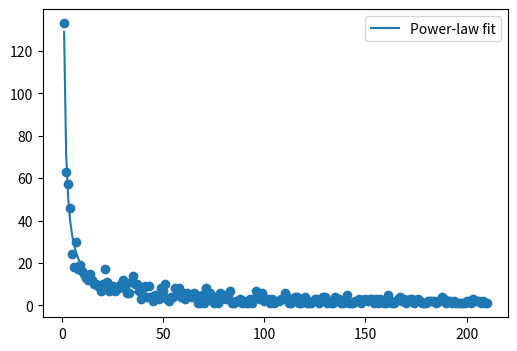
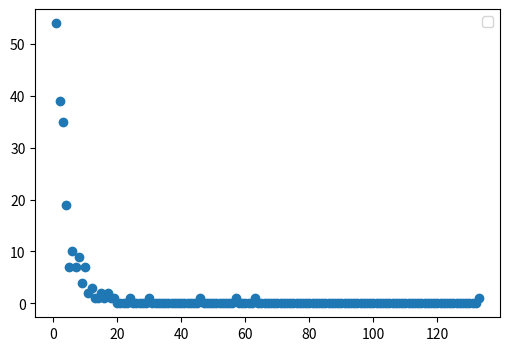

Recreate these plots in Python, in order.
# Double-powerlaw CNF SAT generator.

import numpy
import matplotlib.pyplot as plt
from scipy import optimize
import random as rd
   
def const_sol(num_bin, prob_sol):
    
    import random as rd
    
    # Create a random solution
    sol = []
    for i in range(0, num_bin):
        if rd.random() <= prob_sol:        
            sol.append(1)
        else:
            sol.append(0)
        
    return(sol)    
    
    
def write_SAT_file(dat_name, constr_string, num_bin):
    with open(dat_name + ".lp" ,"w") as f: 
        f.write("Minimize" + "\n" + "  0" + "\n" + "Subject To" + "\n")
        f.write(constr_string)
        f.write("Bounds" + "\n" + "Binaries" + "\n" + " ")
        
        for i in range(1, num_bin + 1 ):
            f.write("X" + str(i -1 ) )
            if i != num_bin :
                f.write(" ")
        f.write("\n" + "End")



def write_sol_file(sol, dat_name, num_bin):
    with open(dat_name + ".sol","w") as f:         
        for i in range(0, num_bin ):
            f.write("X" + str(i) + " ")
        f. write("\n")
        for i in range(0, num_bin ):
            f.write(str(sol[i]))
            for j in range(0, len("X" + str(i) + " ")-1):
                f.write(" ")
    f.close()  


def powerlaw(x, alpha, beta):
    return alpha / x**(beta) 

def length_func(l, alpha, beta):  
    return  pow((2*l-1)/(2*alpha),-1/beta) -  pow((2*l+1)/(2*alpha),-1/beta)

def make_P(beta, ind_max): 
    P_y = []
    P_x = []
    for i in range(1, ind_max+1):
        P_y.append((i/ind_max)**(-beta))
        P_x.append(i/ind_max)
   
    s = sum(P_y)
    
    for i in range(1, ind_max+1):
        P_y[i-1] = P_y[i-1]/s
    
    return P_x, P_y

def SAT_gen():
      
    
    #Loop through all SAT problems to be generated    
    for i in range(0, num_sat):
        
        
        # Create name of the output file
        dat_name = dat_name_bas +  "_" + str(i+1) 
        

        # Create probability distributions for variables and clause lengths
        C = []      
        for i in range(1, m+1):
            C.append([])  
        (P_v_x, P_v_y) = make_P(beta_v, n)
        (P_c_x, P_c_y) = make_P(beta_c, m)


        # Choose the k*m literals for the problem        
        for i in range(1, k * m + 1):
            
#            print(str(i), " / ", str(k*m))
            
            double_occurrence = True
            while double_occurrence:
                # Choose a variable v (counting from 1)
                p = rd.random()
                v = 1      
                while p > P_v_y[v-1]:
                    p -= P_v_y[v-1]
                    v += 1
                
                 # Choose a clause c (counting from 1)
                p = rd.random()
                c = 1
                while p > P_c_y[c-1]:
                    p -= P_c_y[c-1]
                    c += 1
                
                # if chosen variable is already in the clause, choose v and c anew
#                double_occurrence = v in C[c-1] or -v in C[c-1]
                # Or: simply disregard multiple occurrences of variables
                double_occurrence = False
            
            # Determine if the literal is the positive or negated variable
            if rd.random() < prob_positive:
                C[c-1].append(v)
            else:
                C[c-1].append(-v)
                
         # count number of empty clauses         
#        print(C.count([]), "  ", len(C))
                
        # Remove empty clauses
        while [] in C:
            C.remove([])
        
        # Power-law fit: clause length over clause number
               
        vars_x = []
        vars_y = []
        
        # Fill two arrays with clause number and clause length     
        for i in range(1, len(C) ):
            vars_x.append(i)
            vars_y.append(len(C[i-1]))
        
        # Determine coefficient and exponent of power-law fit
        params, params_covariance = optimize.curve_fit(powerlaw, vars_x, vars_y, p0=[2, 2])
        
        # Plot clause  length over clause number and its fit function
        plt.figure(figsize=(6, 4))
        plt.scatter(vars_x, vars_y, label='')
        plt.plot(vars_x, powerlaw(vars_x, params[0], params[1]), label='Power-law fit')
        plt.legend(loc='best')
        plt.show()
        
        print("y = ", params[0], "* x^ -"+str(params[1]) )
    
        # histogram: number of clauses with specified clause length over clause length
        
        lengths = []
        for i in range(0, len(C)):
            lengths.append(len(C[i]))
        
        vars_x = []
        vars_y = []
#        vars_y_func = []
        
        print(max(lengths))
                
        for l in range(1, max(lengths) + 1):
           vars_x.append(l)
#           vars_y_func.append( length_func(l, alpha, beta ))
           vars_y.append( lengths.count(l) )

#        params, params_covariance = optimize.curve_fit(length_func, vars_x, vars_y, p0=[alpha, beta])        
        
        plt.figure(figsize=(6, 4))
        plt.scatter(vars_x, vars_y, label='')
#        plt.plot(vars_x, vars_y_func, label='Length-func fit')
        plt.legend(loc='best')
        plt.show()        
#        print("alpha = ", params[0], "beta = ", params[1] )

        # Make sure that the problem has at least one solution: 
        # Create a prospective solution for the problem
        sol = const_sol(n, prob_sol)          
        
        # Adjust the clauses so that each one is made true by the prospective splution
        
        # Run through all the clauses
        for i in range(0, len(C)):
            
            # Run through all the literals of the clause and  check if it is made true by the solution-to-be
            one_true = False
            for j in range(0, len(C[i])):
                lit = C[i][j]
                if ( (numpy.sign(lit) < 0 and sol[abs(lit)-1] == 0) or (numpy.sign(lit) > 0 and sol[abs(lit)-1] == 1) ):
                    one_true = True
                    break
            # If not a single one of the literals is made true by the solution:
            # Choose a random literal and flip its sign
            
            if not one_true:        
                j = rd.randint(0, len(C[i]) -1 )
                C[i][j] = - C[i][j]
        
        # Create the constraint string        
        constr = ""
        for i in range(0, len(C)):
            constr += " R" + str(i) + ": "
            
            for j in range(0, len(C[i])):
                if C[i][j] > 0 and j != 0:
                    constr += "+ "
                elif C[i][j] < 0:
                    constr += "- "      
                constr += "X" + str(abs(C[i][j]) - 1) + " "
                
            constr += ">= " + str( 1 - sum(x < 0 for x in C[i]))
            constr += "\n"
   
        # Write the problem and the solution into files     
        write_SAT_file(dat_name, constr, n)
        write_sol_file(sol, dat_name, n)
    


### MAIN: ###

dat_name_bas = "23571113"

# Choose the number of SAT problems to be generated
num_sat = 1

# Choose number of binary variables in the problem
n = 90

# Choose the number of clauses in the problem
m = round(2.65 * n)

# Choose the average number of literals per clause
k = 5

# Choose power law exponent for variable occurence
beta_v = 0.82

# Choose power law exponent for clause length
beta_c = 0.82

# Choose probability for positive literal in constraint
prob_positive = 0.5

# Ratio of "1"s in the guaranteed solution
prob_sol = 0.5

# Start the generation of the SAT problem and its solution
SAT_gen()
    

       
